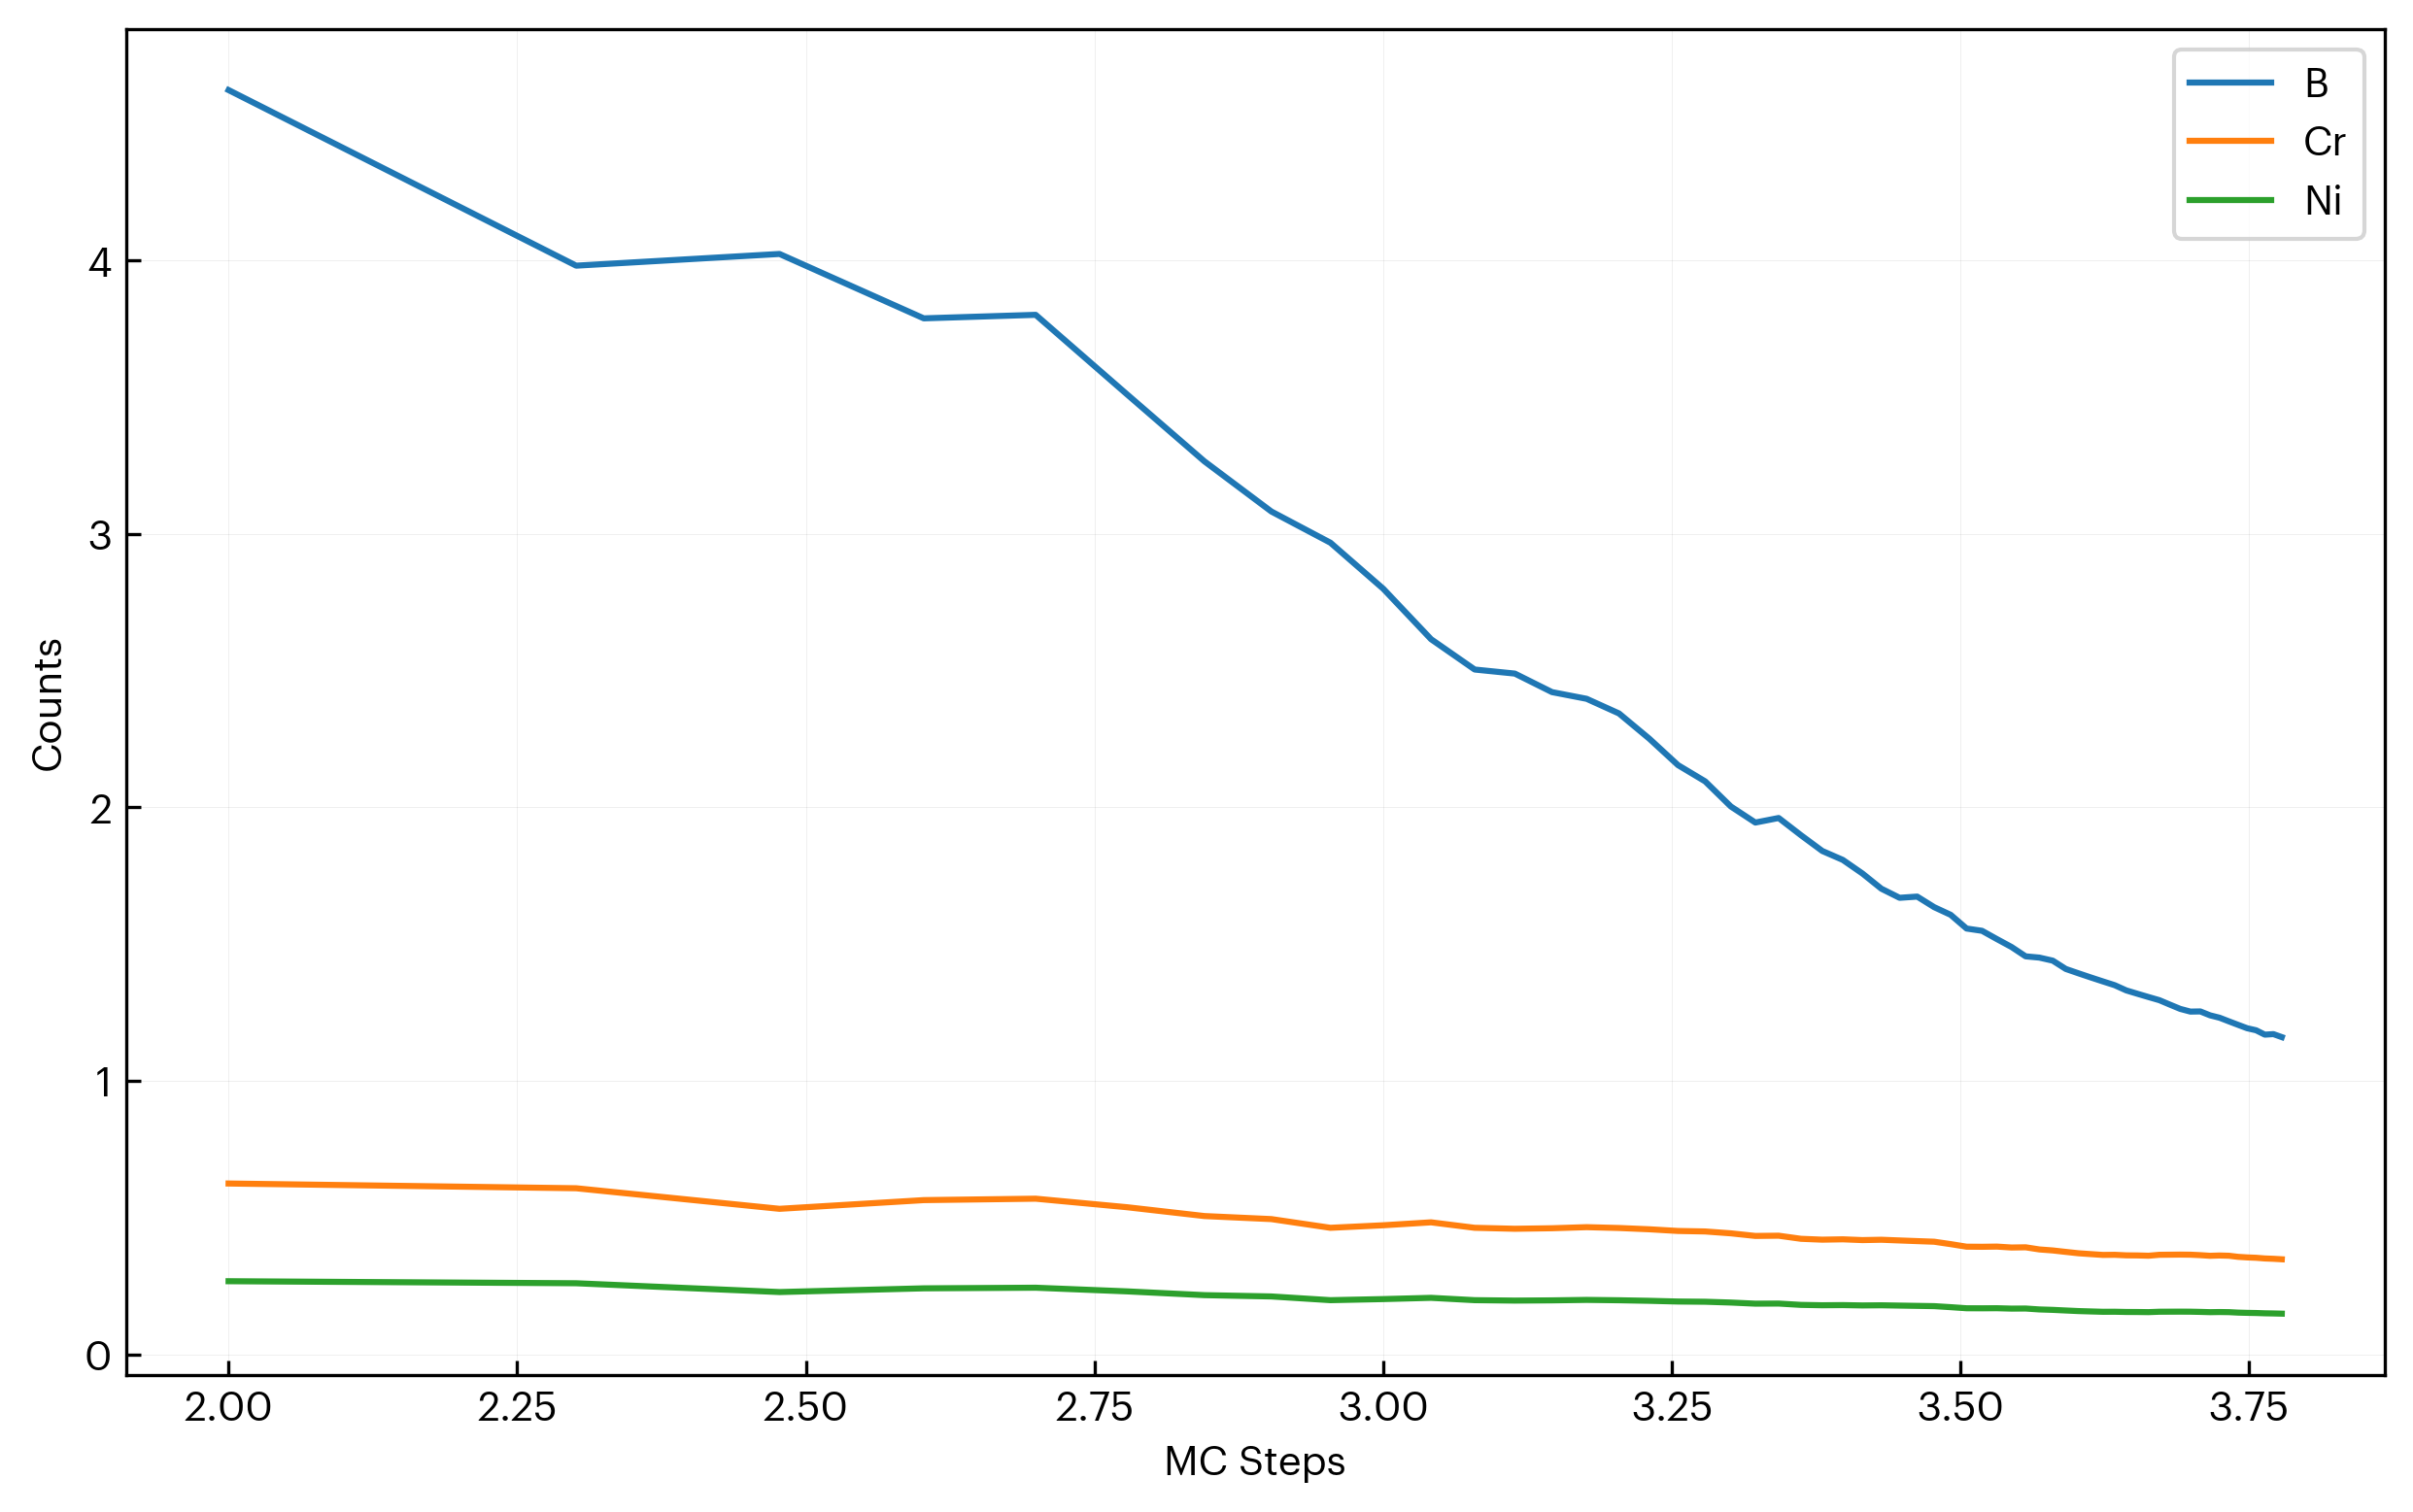

The file beside this chart, header and first rows:
step, B, Cr, Ni
100, 4.623, 0.6248, 0.2675
200, 3.981, 0.6074, 0.26
300, 4.024, 0.5322, 0.2278
400, 3.789, 0.564, 0.2415
500, 3.801, 0.5693, 0.2437
600, 3.51, 0.538, 0.2303
700, 3.266, 0.5058, 0.2165
800, 3.082, 0.4946, 0.2117
900, 2.968, 0.4628, 0.1981
1000, 2.8, 0.4721, 0.2021
1100, 2.615, 0.4828, 0.2067
1200, 2.504, 0.4628, 0.1981
1300, 2.49, 0.4592, 0.1966
1400, 2.422, 0.4612, 0.1974
1500, 2.397, 0.4651, 0.1991
1600, 2.344, 0.4621, 0.1978
1700, 2.251, 0.4574, 0.1958
1800, 2.155, 0.4512, 0.1932
1900, 2.095, 0.4494, 0.1924
2000, 2.003, 0.4426, 0.1895
2100, 1.945, 0.4331, 0.1854
2200, 1.961, 0.4339, 0.1857
2300, 1.899, 0.4226, 0.1809
2400, 1.841, 0.4194, 0.1796
2500, 1.808, 0.4207, 0.1801
2600, 1.758, 0.4179, 0.1789
2700, 1.703, 0.4191, 0.1794
2800, 1.67, 0.4165, 0.1783
2900, 1.674, 0.4141, 0.1773
3000, 1.635, 0.4119, 0.1763
3100, 1.607, 0.4031, 0.1726
3200, 1.557, 0.3937, 0.1686
3300, 1.549, 0.3934, 0.1684
3400, 1.518, 0.3941, 0.1687
3500, 1.49, 0.3907, 0.1673
3600, 1.456, 0.3915, 0.1676
3700, 1.451, 0.3837, 0.1643
3800, 1.44, 0.38, 0.1627
3900, 1.409, 0.3747, 0.1604
4000, 1.393, 0.3697, 0.1583
4100, 1.378, 0.3666, 0.1569
4200, 1.364, 0.3636, 0.1557
4300, 1.35, 0.3641, 0.1559
4400, 1.331, 0.3621, 0.155
4500, 1.319, 0.3618, 0.1549
4600, 1.307, 0.3607, 0.1544
4700, 1.295, 0.3641, 0.1559
4800, 1.279, 0.3645, 0.156
4900, 1.263, 0.3648, 0.1562
5000, 1.253, 0.3645, 0.156
5100, 1.254, 0.3628, 0.1553
5200, 1.24, 0.3605, 0.1543
5300, 1.231, 0.3615, 0.1548
5400, 1.218, 0.3606, 0.1544
5500, 1.205, 0.3566, 0.1526
5600, 1.193, 0.3545, 0.1518
5700, 1.185, 0.3532, 0.1512
5800, 1.169, 0.3507, 0.1501
5900, 1.171, 0.3495, 0.1496
6000, 1.16, 0.3477, 0.1488
